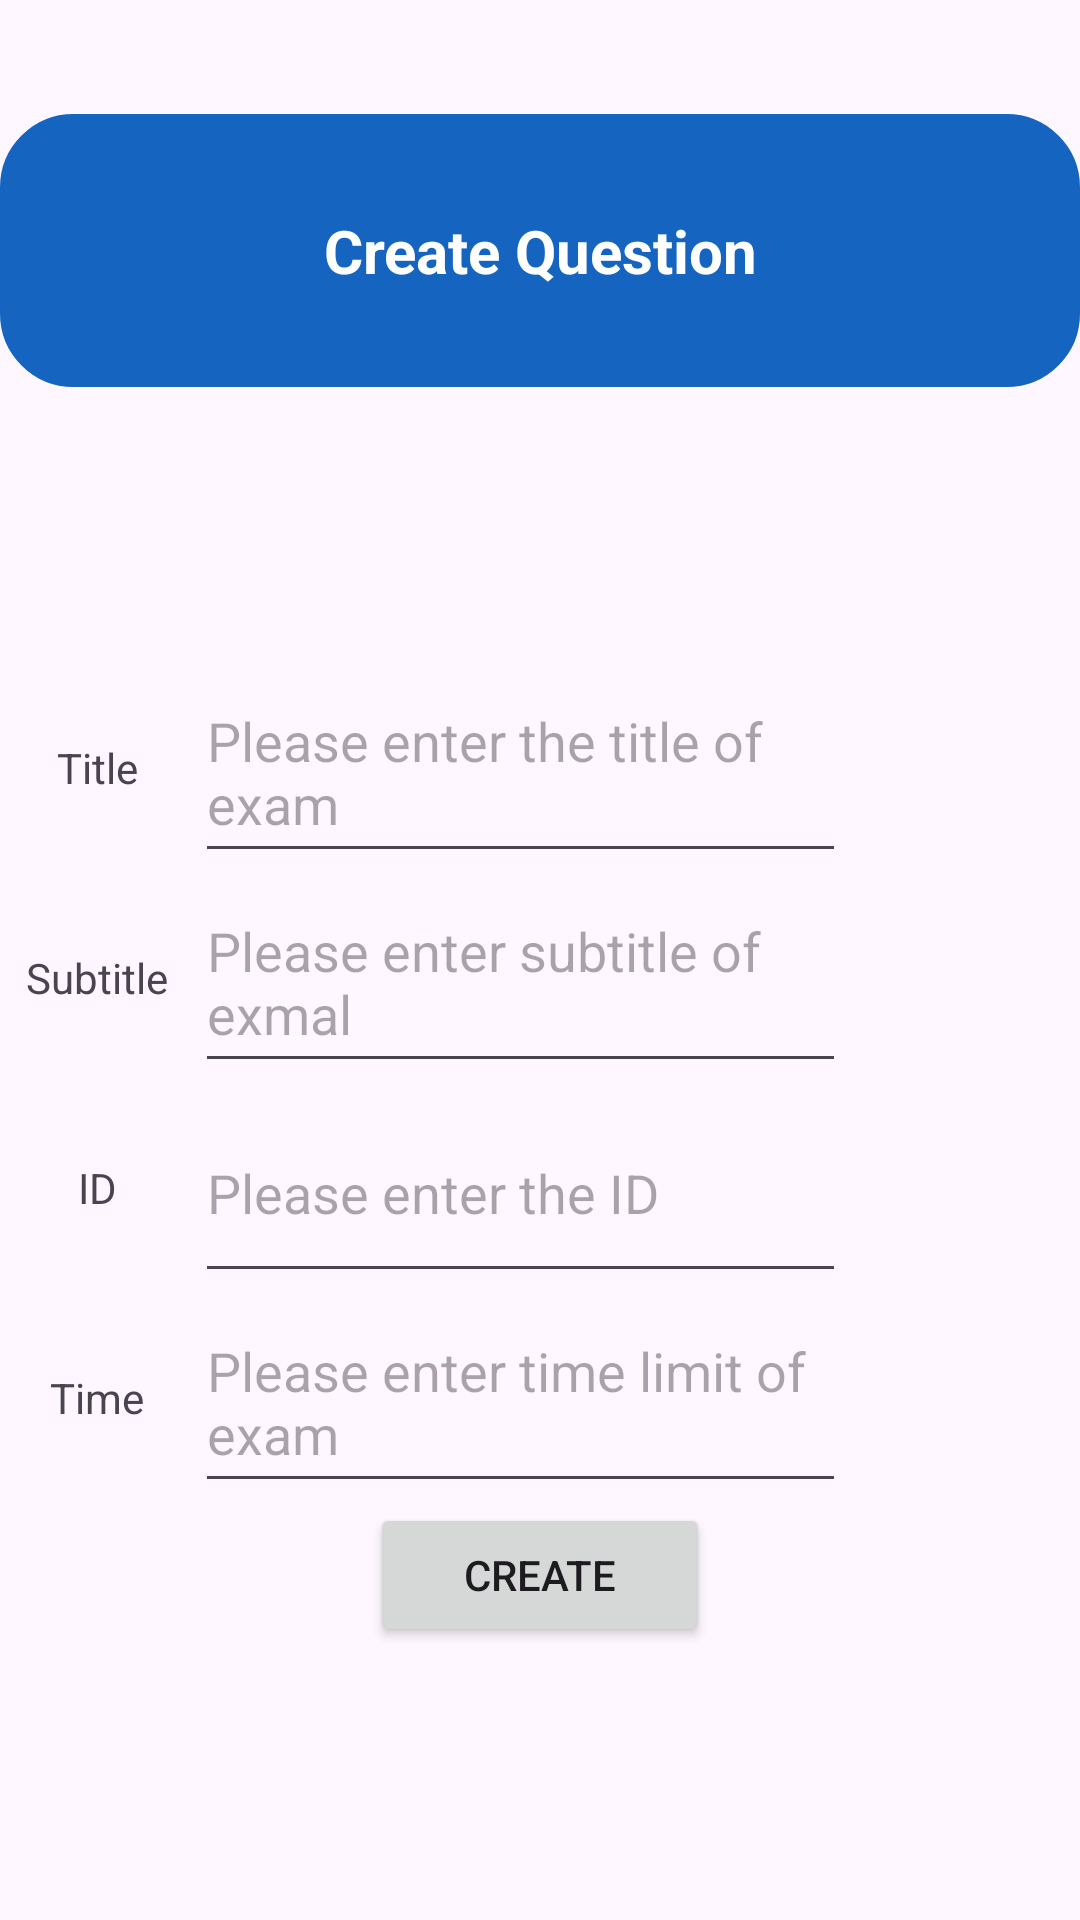

Here is an Android app screen rendered from its layout file. Give the layout XML and the strings, colors and styles it references.
<!-- AndroidManifest.xml: application theme Theme.EducationApplication -->
<!-- res/layout/activity_upload_basic_settings.xml -->
<?xml version="1.0" encoding="utf-8"?>
<LinearLayout xmlns:android="http://schemas.android.com/apk/res/android"
    xmlns:app="http://schemas.android.com/apk/res-auto"
    xmlns:tools="http://schemas.android.com/tools"
    android:layout_width="match_parent"
    android:layout_height="match_parent"
    android:orientation="vertical">

    <LinearLayout
        android:layout_width="match_parent"
        android:layout_height="221dp"
        android:orientation="vertical">

        <TextView
            android:id="@+id/textView3"
            android:layout_width="wrap_content"
            android:layout_height="30dp" />

        <com.google.android.material.textfield.TextInputEditText
            android:id="@+id/add_question_textview"
            android:layout_width="match_parent"
            android:layout_height="91dp"
            android:layout_marginVertical="8dp"
            android:background="@drawable/rounded_corner"
            android:backgroundTint="@color/blue"
            android:gravity="center"
            android:padding="8dp"
            android:textColor="@color/white"
            android:textSize="20sp"
            android:textStyle="bold"
            android:text="Create Question" />
    </LinearLayout>

    <LinearLayout
        android:layout_width="match_parent"
        android:layout_height="70dp"
        android:orientation="horizontal">

        <TextView
            android:layout_width="37dp"
            android:layout_height="match_parent"
            android:layout_weight="1"
            android:gravity="center"
            android:text="Title" />

        <EditText
            android:id="@+id/add_edit_title"
            android:layout_width="189dp"
            android:layout_height="match_parent"
            android:layout_weight="1"
            android:hint="Please enter the title of exam" />

        <TextView
            android:layout_width="50dp"
            android:layout_height="wrap_content"
            android:layout_weight="1" />

    </LinearLayout>

    <LinearLayout
        android:layout_width="match_parent"
        android:layout_height="70dp"
        android:orientation="horizontal">

        <TextView
            android:layout_width="37dp"
            android:layout_height="match_parent"
            android:layout_weight="1"
            android:gravity="center"
            android:text="Subtitle" />

        <EditText
            android:id="@+id/add_edit_subtitle"
            android:layout_width="189dp"
            android:layout_height="match_parent"
            android:layout_weight="1"
            android:hint="Please enter subtitle of exmal" />

        <TextView
            android:layout_width="50dp"
            android:layout_height="wrap_content"
            android:layout_weight="1" />

    </LinearLayout>

    <LinearLayout
        android:layout_width="match_parent"
        android:layout_height="70dp"
        android:orientation="horizontal">

        <TextView
            android:layout_width="37dp"
            android:layout_height="match_parent"
            android:layout_weight="1"
            android:gravity="center"
            android:text="ID" />

        <EditText
            android:id="@+id/add_edit_id"
            android:layout_width="189dp"
            android:layout_height="match_parent"
            android:layout_weight="1"
            android:hint="Please enter the ID" />

        <TextView
            android:layout_width="50dp"
            android:layout_height="wrap_content"
            android:layout_weight="1" />

    </LinearLayout>

    <LinearLayout
        android:layout_width="match_parent"
        android:layout_height="70dp"
        android:orientation="horizontal">

        <TextView
            android:layout_width="37dp"
            android:layout_height="match_parent"
            android:layout_weight="1"
            android:gravity="center"
            android:text="Time" />

        <EditText
            android:id="@+id/add_edit_time"
            android:layout_width="189dp"
            android:layout_height="match_parent"
            android:layout_weight="1"
            android:hint="Please enter time limit of exam" />

        <TextView
            android:layout_width="50dp"
            android:layout_height="wrap_content"
            android:layout_weight="1" />

    </LinearLayout>

    <LinearLayout
        android:layout_width="match_parent"
        android:layout_height="70dp"
        android:orientation="horizontal">

        <TextView
            android:layout_width="50dp"
            android:layout_height="wrap_content"
            android:layout_weight="1" />

        <Button
            android:id="@+id/editsubmitbotton"
            android:layout_width="40dp"
            android:layout_height="wrap_content"
            android:layout_weight="1"
            android:gravity="center"
            android:text="Create" />

        <TextView
            android:layout_width="50dp"
            android:layout_height="wrap_content"
            android:layout_weight="1" />
    </LinearLayout>

</LinearLayout>
<!-- resources referenced by this layout -->
<resources>
  <color name="blue">#1565C0</color>
  <color name="white">#FFFFFFFF</color>
  <!-- drawable rounded_corner (drawable) -->
  <?xml version="1.0" encoding="utf-8"?>
  <shape xmlns:android="http://schemas.android.com/apk/res/android">
  <stroke
      android:width="1dp"
      android:color="@color/white"/>
      <corners
          android:radius="24dp" />
  </shape>
  <style name="Theme.EducationApplication" parent="Base.Theme.EducationApplication" />
  <style name="Base.Theme.EducationApplication" parent="Theme.Material3.DayNight.NoActionBar">
          
           <item name="colorPrimary">@color/orange</item>
      </style>
  <color name="orange">#FF8F00</color>
</resources>
